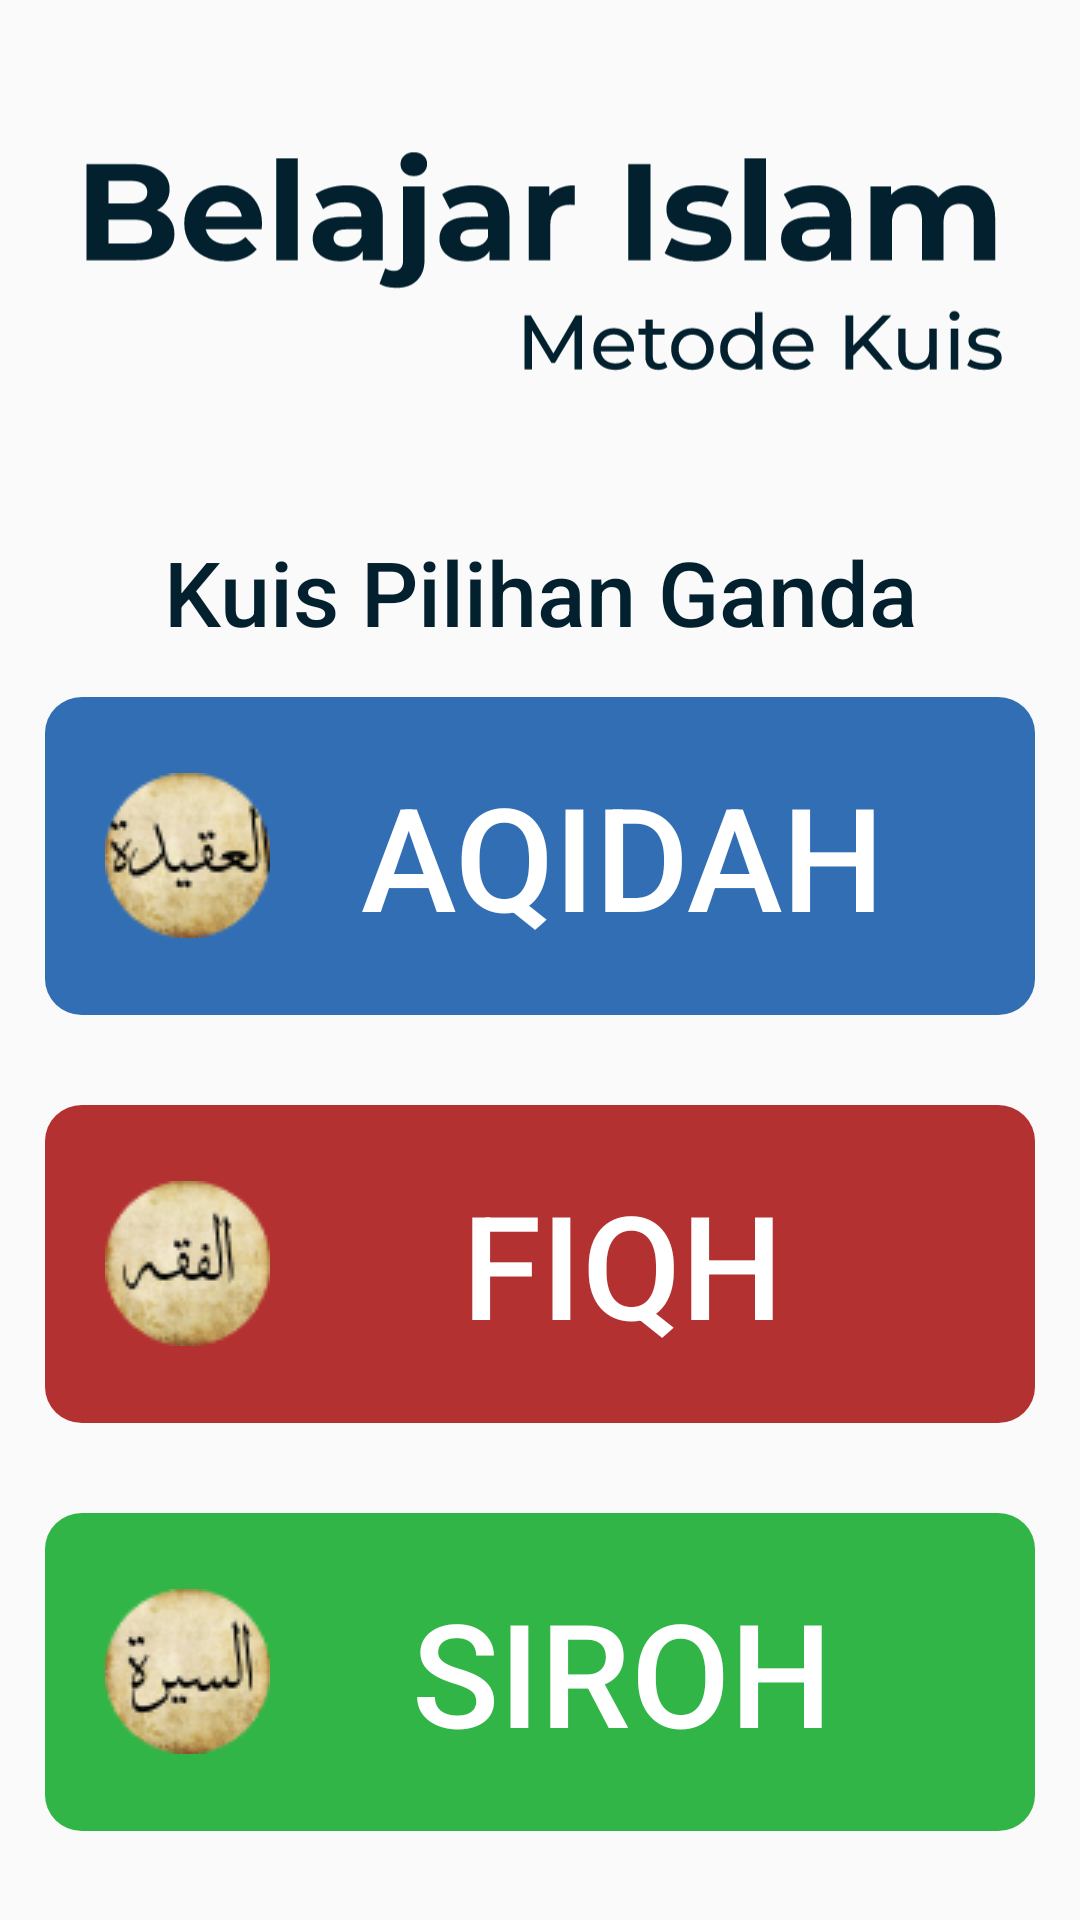

Produce the Android XML layout that renders to this screen, including the resource entries it uses.
<!-- AndroidManifest.xml: application theme Theme.BIMQ -->
<!-- res/layout/fragment_pilihan_ganda.xml -->
<?xml version="1.0" encoding="utf-8"?>
<LinearLayout xmlns:android="http://schemas.android.com/apk/res/android"
    xmlns:tools="http://schemas.android.com/tools"
    xmlns:app="http://schemas.android.com/apk/res-auto"
    android:layout_width="match_parent"
    android:layout_height="match_parent"
    tools:context=".PilihanGandaFragment"
    android:orientation="vertical">

    <ScrollView
        android:layout_width="match_parent"
        android:layout_height="match_parent">

        <LinearLayout
            android:layout_width="match_parent"
            android:layout_height="wrap_content"
            android:orientation="vertical" >

            <ImageView
                android:id="@+id/PGImageViewJudul"
                android:layout_width="wrap_content"
                android:layout_height="wrap_content"
                android:layout_gravity="center_horizontal"
                android:layout_marginStart="25dp"
                android:layout_marginTop="25dp"
                android:layout_marginEnd="25dp"
                android:layout_marginBottom="30dp"
                android:contentDescription="Belajar Islam Metode Kuis"
                app:srcCompat="@drawable/ic_logo_text" />

            <TextView
                android:id="@+id/PGtextViewTipe"
                android:layout_width="match_parent"
                android:layout_height="wrap_content"
                android:fontFamily="sans-serif-medium"
                android:gravity="center"
                android:text="Kuis Pilihan Ganda"
                android:textColor="#03202E"
                android:textSize="30sp" />

            <Button
                android:id="@+id/PGButtonAqidah"
                android:layout_width="match_parent"
                android:layout_height="wrap_content"
                android:layout_marginStart="15dp"
                android:layout_marginTop="15dp"
                android:layout_marginEnd="15dp"
                android:layout_marginBottom="15dp"
                android:background="@drawable/ic_button_blue"
                android:drawableStart="@drawable/aqidah"
                android:padding="20dp"
                android:text="AQIDAH"
                android:textColor="#FFFFFF"
                android:textSize="48sp" />

            <Button
                android:id="@+id/PGButtonFiqh"
                android:layout_width="match_parent"
                android:layout_height="wrap_content"
                android:layout_marginStart="15dp"
                android:layout_marginTop="15dp"
                android:layout_marginEnd="15dp"
                android:layout_marginBottom="15dp"
                android:background="@drawable/ic_button_red"
                android:drawableStart="@drawable/fiqh"
                android:padding="20dp"
                android:text="FIQH"
                android:textColor="#FFFFFF"
                android:textSize="48sp" />

            <Button
                android:id="@+id/PGButtonSiroh"
                android:layout_width="match_parent"
                android:layout_height="wrap_content"
                android:layout_marginStart="15dp"
                android:layout_marginTop="15dp"
                android:layout_marginEnd="15dp"
                android:layout_marginBottom="15dp"
                android:background="@drawable/ic_button_green"
                android:drawableStart="@drawable/siroh"
                android:padding="20dp"
                android:text="SIROH"
                android:textColor="#FFFFFF"
                android:textSize="48sp" />

        </LinearLayout>
    </ScrollView>

</LinearLayout>
<!-- resources referenced by this layout -->
<resources>
  <!-- drawable aqidah: png bitmap (drawable, 7087 bytes) -->
  <!-- drawable fiqh: png bitmap (drawable, 6842 bytes) -->
  <!-- drawable ic_button_blue (drawable) -->
  <vector xmlns:android="http://schemas.android.com/apk/res/android"
      android:width="322dp"
      android:height="106dp"
      android:viewportWidth="322"
      android:viewportHeight="106">
    <path
        android:pathData="M12,0L310,0A12,12 0,0 1,322 12L322,94A12,12 0,0 1,310 106L12,106A12,12 0,0 1,0 94L0,12A12,12 0,0 1,12 0z"
        android:fillColor="#316EB4"/>
  </vector>
  <!-- drawable ic_button_green (drawable) -->
  <vector xmlns:android="http://schemas.android.com/apk/res/android"
      android:width="322dp"
      android:height="106dp"
      android:viewportWidth="322"
      android:viewportHeight="106">
    <path
        android:pathData="M12,0L310,0A12,12 0,0 1,322 12L322,94A12,12 0,0 1,310 106L12,106A12,12 0,0 1,0 94L0,12A12,12 0,0 1,12 0z"
        android:fillColor="#31B546"/>
  </vector>
  <!-- drawable ic_button_red (drawable) -->
  <vector xmlns:android="http://schemas.android.com/apk/res/android"
      android:width="322dp"
      android:height="106dp"
      android:viewportWidth="322"
      android:viewportHeight="106">
    <path
        android:pathData="M12,0L310,0A12,12 0,0 1,322 12L322,94A12,12 0,0 1,310 106L12,106A12,12 0,0 1,0 94L0,12A12,12 0,0 1,12 0z"
        android:fillColor="#B43131"/>
  </vector>
  <!-- drawable ic_logo_text: vector/xml drawable (drawable, 14556 chars, omitted) -->
  <!-- drawable siroh: png bitmap (drawable, 6905 bytes) -->
  <style name="Theme.BIMQ" parent="Theme.AppCompat.Light.NoActionBar">
          
          <item name="colorPrimary">@color/purple_500</item>
          <item name="colorPrimaryVariant">@color/purple_700</item>
          <item name="colorOnPrimary">@color/white</item>
          
          <item name="colorSecondary">@color/teal_200</item>
          <item name="colorSecondaryVariant">@color/teal_700</item>
          <item name="colorOnSecondary">@color/black</item>
          
          <item name="android:statusBarColor" tools:targetApi="l">?attr/colorPrimaryVariant</item>
          
          
          <item name="android:windowAnimationStyle">@null</item>
      </style>
  <color name="purple_500">#FF6200EE</color>
  <color name="purple_700">#FF3700B3</color>
  <color name="white">#FFFFFFFF</color>
  <color name="teal_200">#FF03DAC5</color>
  <color name="teal_700">#FF018786</color>
  <color name="black">#FF000000</color>
</resources>
